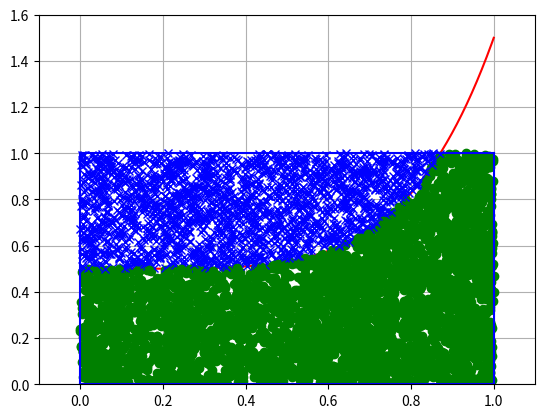

Recreate this plot in Python.
import matplotlib.pyplot as plt
import numpy as np

class Curve:
    def __init__(self, start, stop, nbr_points=5432):
        self.start = start
        self.stop = stop
        self.nbr_points = nbr_points

    def _f(self, x):
        return x**5

    def plot_curve(self):
        x_curve = np.linspace(self.start, self.stop, 1000)
        plt.plot(x_curve, self._f(x_curve) + 0.5, 'r')

    def determine_position(self, x, y):
        if y > self._f(x) + 0.5:
            return 'above'
        else:
            return 'below'

    def generate_points(self):
        x_points = np.random.rand(self.nbr_points)
        y_points = np.random.rand(self.nbr_points)

        surface_bleu = 0
        surface_verte = 0

        for i in range(len(x_points)):
            if self.determine_position(x_points[i], y_points[i]) == 'above':
                plt.plot(x_points[i], y_points[i], 'bx')
                surface_bleu += 1
            else:
                plt.plot(x_points[i], y_points[i], 'go')
                surface_verte += 1

        surface_bleu /= self.nbr_points
        surface_verte /= self.nbr_points

        surface_bleu *= (self.stop - self.start) * 1.6
        surface_verte *= (self.stop - self.start) * 1.6

        return surface_bleu, surface_verte

    def plot_square_boundaries(self):
        plt.plot([self.start, self.stop], [0, 0], 'b')
        plt.plot([self.start, self.stop], [1, 1], 'b')
        plt.plot([self.start, self.start], [0, 1], 'b')
        plt.plot([self.stop, self.stop], [0, 1], 'b')

        plt.xlim(self.start - 0.1, self.stop + 0.1)
        plt.ylim(0, 1.6)

        plt.grid(True)
        plt.show()

# Utilisation de la classe
curve = Curve(0, 1)
curve.plot_curve()
surface_bleu, surface_verte = curve.generate_points()
print("Surface en bleu:", surface_bleu)
print("Surface en vert:", surface_verte)
curve.plot_square_boundaries()
